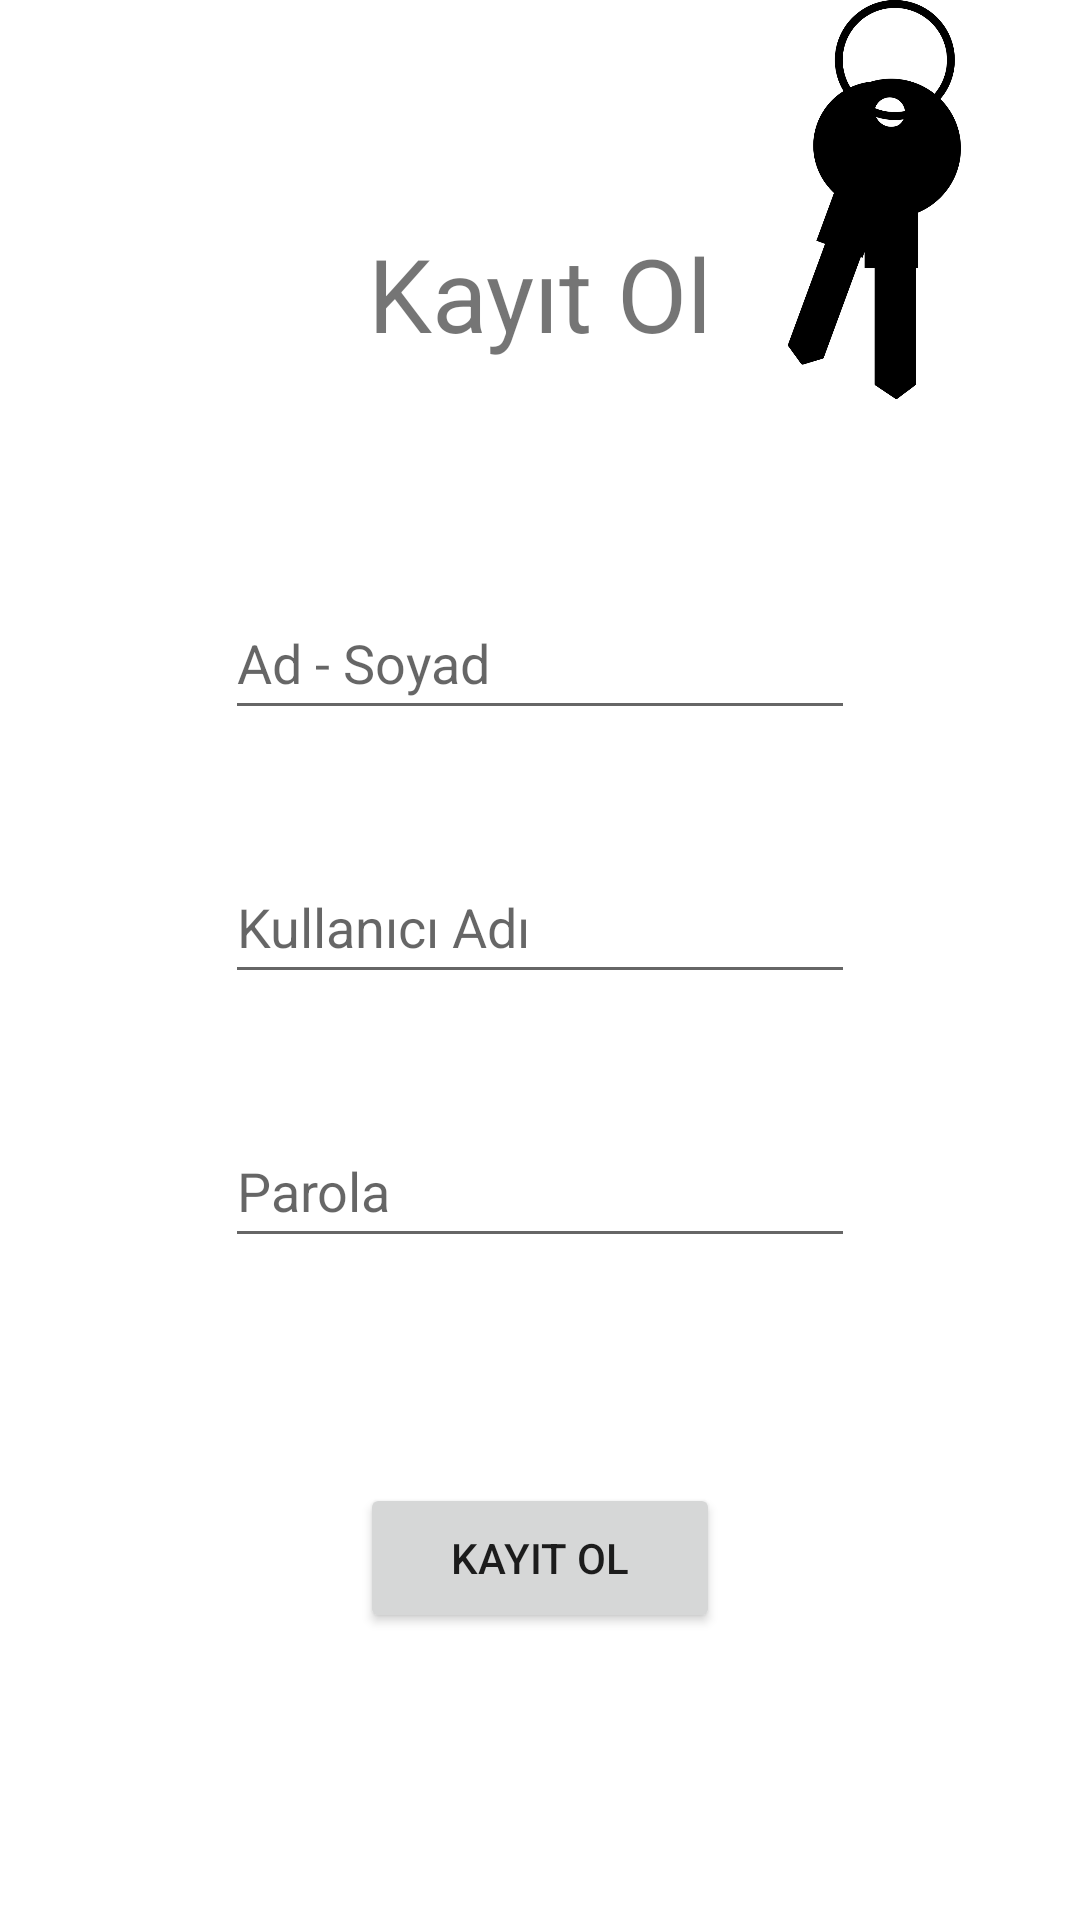

The Android layout XML behind this screen, and the referenced resources:
<!-- AndroidManifest.xml: application theme Theme.TheWorldOfMyBooks -->
<!-- res/layout/activity_signup.xml -->
<?xml version="1.0" encoding="utf-8"?>
<androidx.constraintlayout.widget.ConstraintLayout xmlns:android="http://schemas.android.com/apk/res/android"
    xmlns:app="http://schemas.android.com/apk/res-auto"
    xmlns:tools="http://schemas.android.com/tools"
    android:layout_width="match_parent"
    android:layout_height="match_parent"
    tools:context=".SignupActivity">

    <TextView
        android:id="@+id/textView2"
        android:layout_width="wrap_content"
        android:layout_height="wrap_content"
        android:layout_marginTop="75dp"
        android:text="Kayıt Ol"
        android:textSize="34sp"
        app:layout_constraintEnd_toEndOf="parent"
        app:layout_constraintStart_toStartOf="parent"
        app:layout_constraintTop_toTopOf="parent" />

    <EditText
        android:id="@+id/editTextSignNameSurname"
        android:layout_width="wrap_content"
        android:layout_height="wrap_content"
        android:layout_marginTop="75dp"
        android:ems="10"
        android:hint="Ad - Soyad"
        android:inputType="textPersonName"
        android:minHeight="48dp"
        app:layout_constraintEnd_toEndOf="parent"
        app:layout_constraintStart_toStartOf="parent"
        app:layout_constraintTop_toBottomOf="@+id/textView2" />

    <EditText
        android:id="@+id/editTextSignUsername"
        android:layout_width="wrap_content"
        android:layout_height="wrap_content"
        android:layout_marginTop="40dp"
        android:ems="10"
        android:hint="Kullanıcı Adı"
        android:inputType="textPersonName"
        android:minHeight="48dp"
        app:layout_constraintEnd_toEndOf="parent"
        app:layout_constraintStart_toStartOf="parent"
        app:layout_constraintTop_toBottomOf="@+id/editTextSignNameSurname" />

    <EditText
        android:id="@+id/editTextSignNumberPassword"
        android:layout_width="wrap_content"
        android:layout_height="wrap_content"
        android:layout_marginTop="40dp"
        android:ems="10"
        android:hint="Parola"
        android:inputType="numberPassword"
        android:minHeight="48dp"
        app:layout_constraintEnd_toEndOf="parent"
        app:layout_constraintStart_toStartOf="parent"
        app:layout_constraintTop_toBottomOf="@+id/editTextSignUsername" />

    <Button
        android:id="@+id/buttonSignSignup"
        android:layout_width="120dp"
        android:layout_height="50dp"
        android:layout_marginTop="75dp"
        android:text="Kayıt Ol"
        app:layout_constraintEnd_toEndOf="parent"
        app:layout_constraintStart_toStartOf="parent"
        app:layout_constraintTop_toBottomOf="@+id/editTextSignNumberPassword" />

    <ImageView
        android:id="@+id/imageView"
        android:layout_width="165dp"
        android:layout_height="130dp"
        app:layout_constraintBottom_toBottomOf="parent"
        app:layout_constraintStart_toStartOf="parent"
        app:srcCompat="@drawable/homebook" />

    <ImageView
        android:id="@+id/imageView2"
        android:layout_width="137dp"
        android:layout_height="133dp"
        app:layout_constraintEnd_toEndOf="parent"
        app:layout_constraintTop_toTopOf="parent"
        app:srcCompat="@drawable/key" />
</androidx.constraintlayout.widget.ConstraintLayout>
<!-- resources referenced by this layout -->
<resources>
  <!-- drawable key: png bitmap (drawable, 38550 bytes) -->
  <style name="Theme.TheWorldOfMyBooks" parent="Theme.MaterialComponents.DayNight.DarkActionBar">
          
          <item name="colorPrimary">@color/purple_500</item>
          <item name="colorPrimaryVariant">@color/purple_700</item>
          <item name="colorOnPrimary">@color/white</item>
          
          <item name="colorSecondary">@color/teal_200</item>
          <item name="colorSecondaryVariant">@color/teal_700</item>
          <item name="colorOnSecondary">@color/black</item>
          
          <item name="android:statusBarColor" tools:targetApi="l">?attr/colorPrimaryVariant</item>
          
      </style>
  <!-- not gathered from this repository: default colours our renderer supplied (Android Studio template values) -->
  <color name="purple_500">#FF6200EE</color>
  <color name="purple_700">#FF3700B3</color>
  <color name="teal_200">#FF03DAC5</color>
  <color name="teal_700">#FF018786</color>
  <color name="black">#FF000000</color>
  <color name="white">#FFFFFFFF</color>
</resources>
